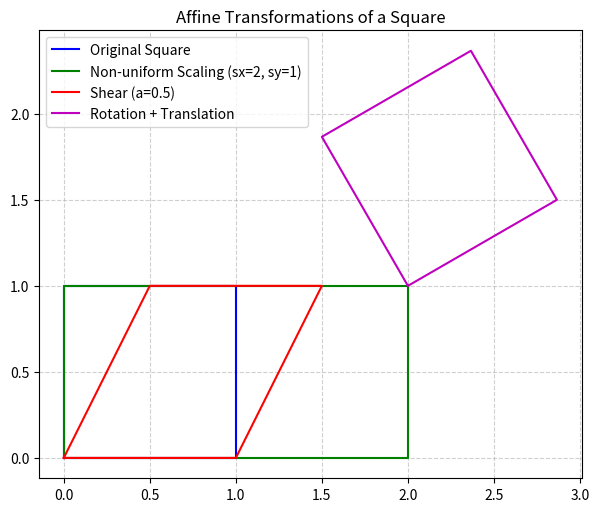

This figure's Python source:
# -*- coding: utf-8 -*-
"""affine_transform

Automatically generated by Colab.

Original file is located at
    https://colab.research.google.com/<link-removed>
"""

import numpy as np
import matplotlib.pyplot as plt

def apply_affine(points, A, t):
    """
    Apply affine transformation: x' = A x + t
    points: (N,2)
    A: 2x2 matrix
    t: 2x1 translation vector
    """
    pts = np.asarray(points)
    return pts @ A.T + t

# --- Original square ---
square = np.array([[0,0], [1,0], [1,1], [0,1], [0,0]])

# --- Examples of affine matrices ---
# 1. Non-uniform scaling
A_scale = np.array([[2.0, 0.0],
                    [0.0, 1.0]])
t_scale = np.array([0,0])
scaled = apply_affine(square, A_scale, t_scale)

# 2. Shear
A_shear = np.array([[1.0, 0.5],   # shear in x by factor 0.5
                    [0.0, 1.0]])
t_shear = np.array([0,0])
sheared = apply_affine(square, A_shear, t_shear)

# 3. Rotation + Translation (still affine)
theta = np.radians(30)
A_rot = np.array([[np.cos(theta), -np.sin(theta)],
                  [np.sin(theta),  np.cos(theta)]])
t_rot = np.array([2,1])  # translation
rot_trans = apply_affine(square, A_rot, t_rot)

# --- Plot results ---
plt.figure(figsize=(7,7))
plt.plot(square[:,0], square[:,1], 'b-', label="Original Square")
plt.plot(scaled[:,0], scaled[:,1], 'g-', label="Non-uniform Scaling (sx=2, sy=1)")
plt.plot(sheared[:,0], sheared[:,1], 'r-', label="Shear (a=0.5)")
plt.plot(rot_trans[:,0], rot_trans[:,1], 'm-', label="Rotation + Translation")

plt.gca().set_aspect('equal', adjustable='box')
plt.grid(True, linestyle="--", alpha=0.6)
plt.legend()
plt.title("Affine Transformations of a Square")
plt.show()